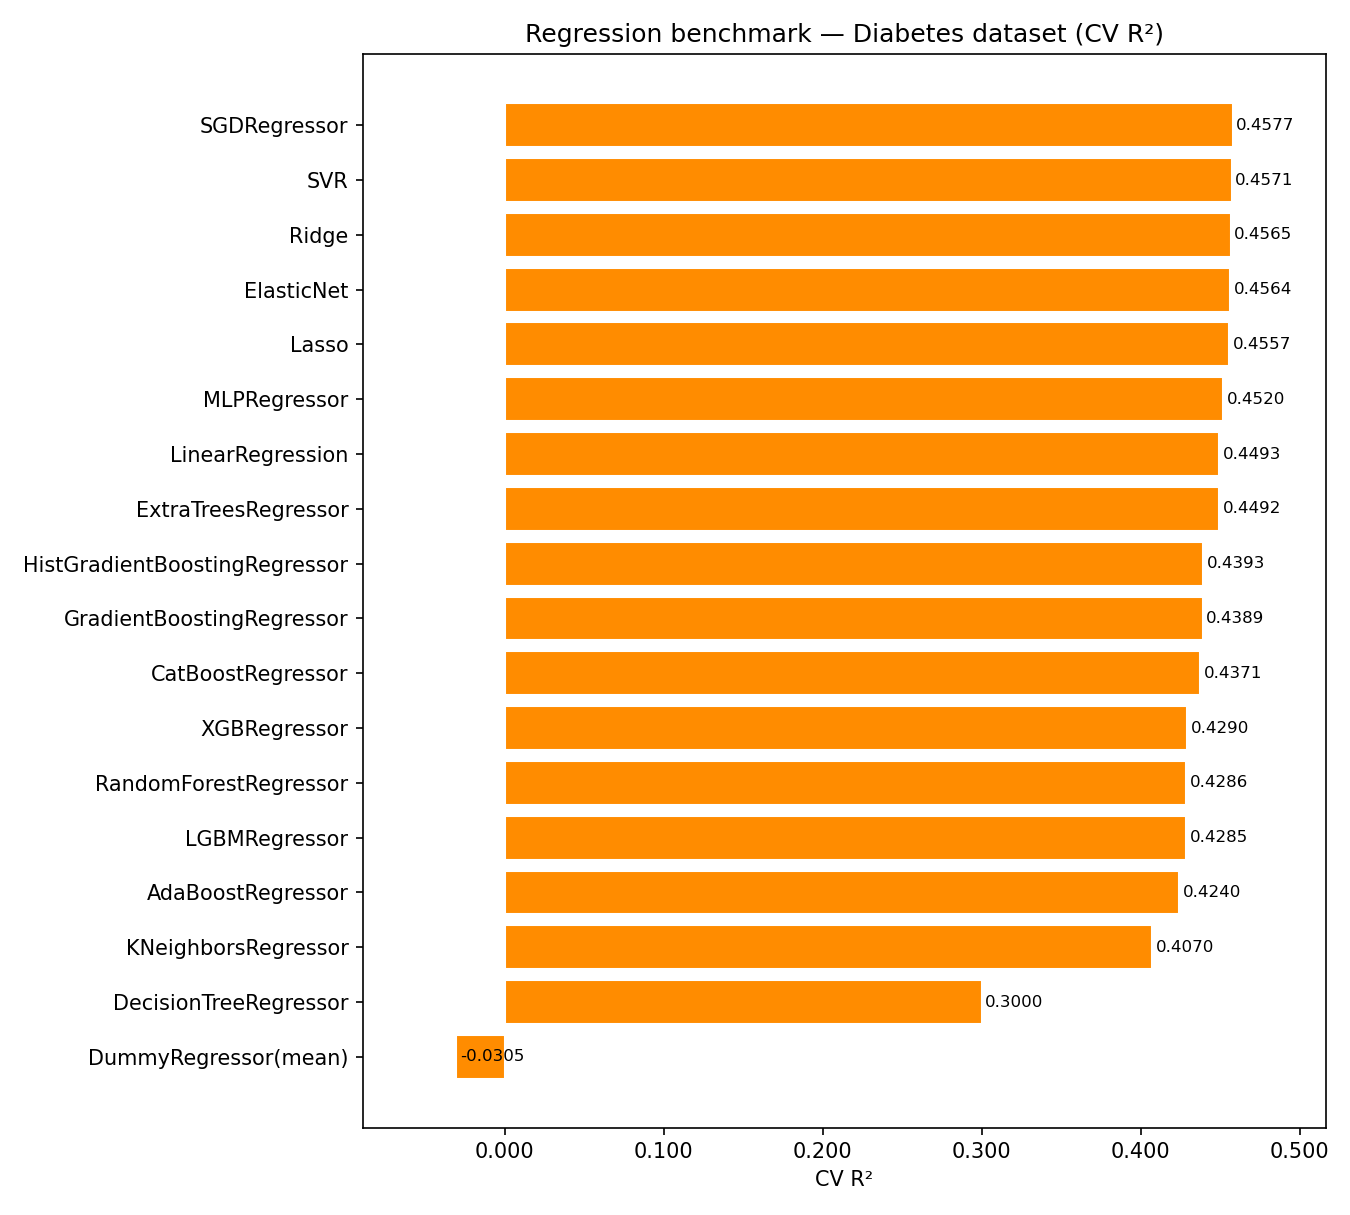

Source data for this figure (header and first rows):
algorithm, best_score, n_trials_completed, fit_time, error, is_dummy
SGDRegressor, 0.4577, 30, 1.845, , False
SVR, 0.4571, 30, 0.6121, , False
Ridge, 0.4565, 30, 0.2282, , False
ElasticNet, 0.4564, 30, 0.2482, , False
Lasso, 0.4557, 30, 0.2343, , False
MLPRegressor, 0.452, 30, 44, , False
LinearRegression, 0.4493, 1, 0.008241, , False
ExtraTreesRegressor, 0.4492, 30, 7.657, , False
HistGradientBoostingRegressor, 0.4393, 30, 17.06, , False
GradientBoostingRegressor, 0.4389, 30, 22.32, , False
CatBoostRegressor, 0.4371, 30, 50.49, , False
XGBRegressor, 0.429, 30, 75.5, , False
RandomForestRegressor, 0.4286, 30, 15.46, , False
LGBMRegressor, 0.4285, 30, 20.99, , False
AdaBoostRegressor, 0.424, 30, 21.63, , False
KNeighborsRegressor, 0.407, 30, 0.2979, , False
DecisionTreeRegressor, 0.3, 30, 0.3831, , False
DummyRegressor(mean), -0.03047, 1, 0.004265, , True
